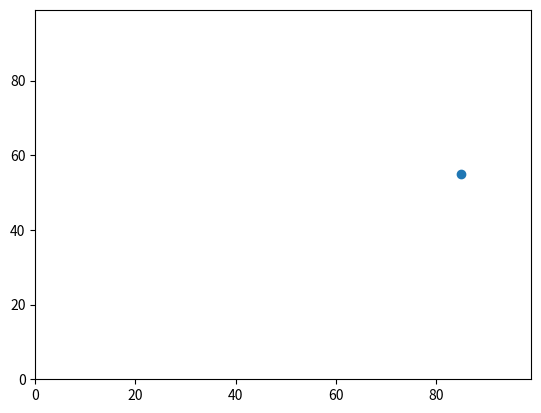

Write the Python code that produced this figure. (Note: this script raises an exception after producing the figure.)
# -*- coding: utf-8 -*-
"""
Spyder Editor

This is a temporary script file.
"""

import random
import operator 
import matplotlib.pyplot



# Set up variables
y0=50

x0=50

#Random walk one step

random_number=random.random()

if random_number < 0.5:
     y0 = y0 + 1 
     
     x0= x0 + 1
          
else:
     y0 = y0 - 1
     x0= x0 - 1 
    
print(y0, x0)

if random_number < 0.5:
     y0 = y0 + 1 
     
     x0= x0 + 1
          
else:
     y0 = y0 - 1
     x0= x0 - 1 
    
print(y0, x0)

if random_number < 0.5:
     y0 = y0 + 1 
     
     x0= x0 + 1
          
else:
     y0 = y0 - 1
     x0= x0 - 1 
    
print(y0, x0)

y1=50

x1=50
if random_number < 0.5:
     y1 = y1 + 1 
     
     x1= x1 + 1
          
else:
     y1 = y1 - 1
     x1= x1 - 1 
    
print(y1, x1)

if random_number < 0.5:
     y1 = y1 + 1 
     
     x1= x1 + 1
          
else:
     y1 = y1 - 1
     x1= x1 - 1 
    
print(y1, x1)

if random_number < 0.5:
     y1 = y1 + 1 
     
     x1= x1 + 1
          
else:
     y1 = y1 - 1
     x1= x1 - 1 
    
print(y1, x1)

answer = (((y0 - y1)**2) + ((x0 - x1)**2))**0.5
print(answer)

##### PRACTICAL 2######

agents = []

#y0 = random.randint(0,99)
#x0 = random.randint(0,99)


#y1 = random.sample(range(0, 99),2)

#x1 = random.sample(range(0, 99), 50)

#agents = list(zip(y1,x1))



#agents.append([y0,x0])

###append adds to the end of the list - for how many times 
#you are running it

#needs to be run multiple times to add to the list
agents.append([random.randint(0,99),random.randint(0,99)])

print(max(agents))
maxeast=(max(agents, key=operator.itemgetter(1)))

matplotlib.pyplot.ylim(0, 99)
matplotlib.pyplot.xlim(0, 99)
matplotlib.pyplot.scatter(agents[0][1],agents[0][0])
matplotlib.pyplot.scatter(agents[1][1],agents[1][0])
matplotlib.pyplot.scatter(agents[2][1],agents[2][0])
matplotlib.pyplot.scatter(agents[3][1],agents[3][0])
matplotlib.pyplot.scatter(maxeast[1], maxeast[0], color='red')
matplotlib.pyplot.show()



 #num_of_iterations= 100

agents=[]
num_of_agents = 10
for i in range(num_of_agents):
    agents.append([random.randint(0,100),random.randint(0,100)])    

print(agents)
m =0
while m <2: 
    print('hey')
    for i in range(num_of_agents):  
        if random.random() < 0.5:
            agents[i][0] += 1
        else:
            agents[i][0] -= 1

        if random.random() < 0.5:
            agents[i][1] += 1
        else:
            agents[i][1] -= 1
    m +=1 

print(agents)   


matplotlib.pyplot.ylim(0, 99)
matplotlib.pyplot.xlim(0, 99)
maxeast=(max(agents, key=operator.itemgetter(1)))

for i in range(num_of_agents):
    matplotlib.pyplot.scatter(agents[i][1],agents[i][0])
#matplotlib.pyplot.scatter(agents[1][1],agents[1][0])
matplotlib.pyplot.scatter(maxeast[1], maxeast[0], color='red')
matplotlib.pyplot.show()
 

num_of_iterations=100 

print(agents)
m = 0
while m < num_of_iterations: 
 #   print('hey')
#for j in range(num_of_iterations):  
     for i in range(num_of_agents):  
        if random.random() < 0.5:
            agents[i][0] += 1
        else:
            agents[i][0] -= 1
            
        if random.random() < 0.5:
            agents[i][1] += 1
        else:
            agents[i][1] -= 1
     m +=1 

print(agents)   
  


num_of_agents = 10
num_of_iterations = 1
agents = []

# Make the agents.
for i in range(num_of_agents):
    agents.append([random.randint(0,99),random.randint(0,99)])

# Move the agents.
for j in range(num_of_iterations):
    for i in range(num_of_agents):

        if random.random() < 0.5:
            agents[i][0] = (agents[i][0] + 1) % 100
        else:
            agents[i][0] = (agents[i][0] - 1) % 100

        if random.random() < 0.5:
            agents[i][1] = (agents[i][1] + 1) % 100
        else:
            agents[i][1] = (agents[i][1] - 1) % 100

answer = (((agents[0][0] - agents[1][0])**2) + ((agents[0][1] - agents[1][1])**2))**0.5
print(answer)


matplotlib.pyplot.ylim(0, 99)
matplotlib.pyplot.xlim(0, 99)
for i in range(num_of_agents):
    matplotlib.pyplot.scatter(agents[i][1],agents[i][0])
matplotlib.pyplot.show()

def distance_between(agents_row_a, agents_row_b):
    distance = distance_between(agents[0], agents[1])
    print(distance)   
distance_between (agents[2], agents[3])